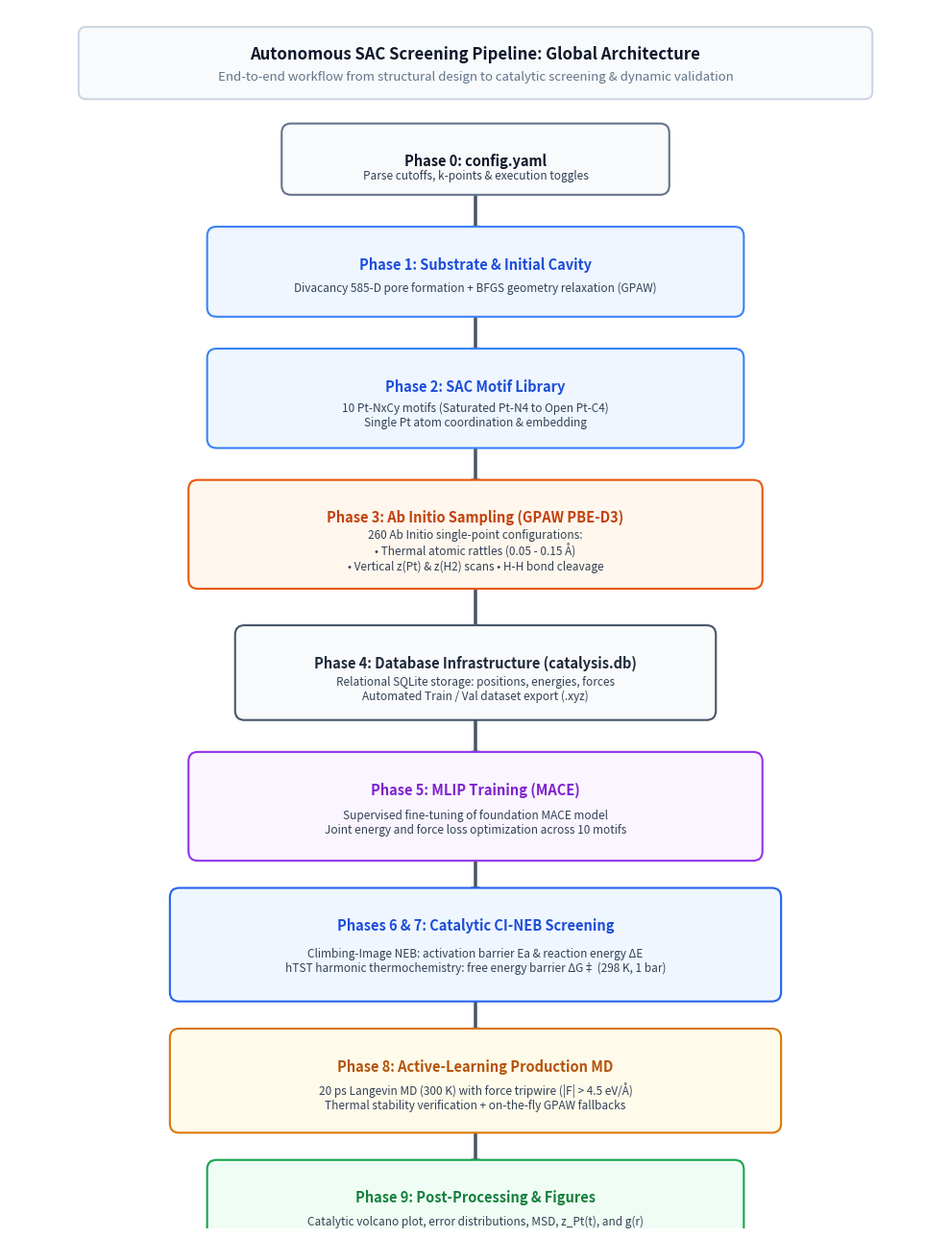
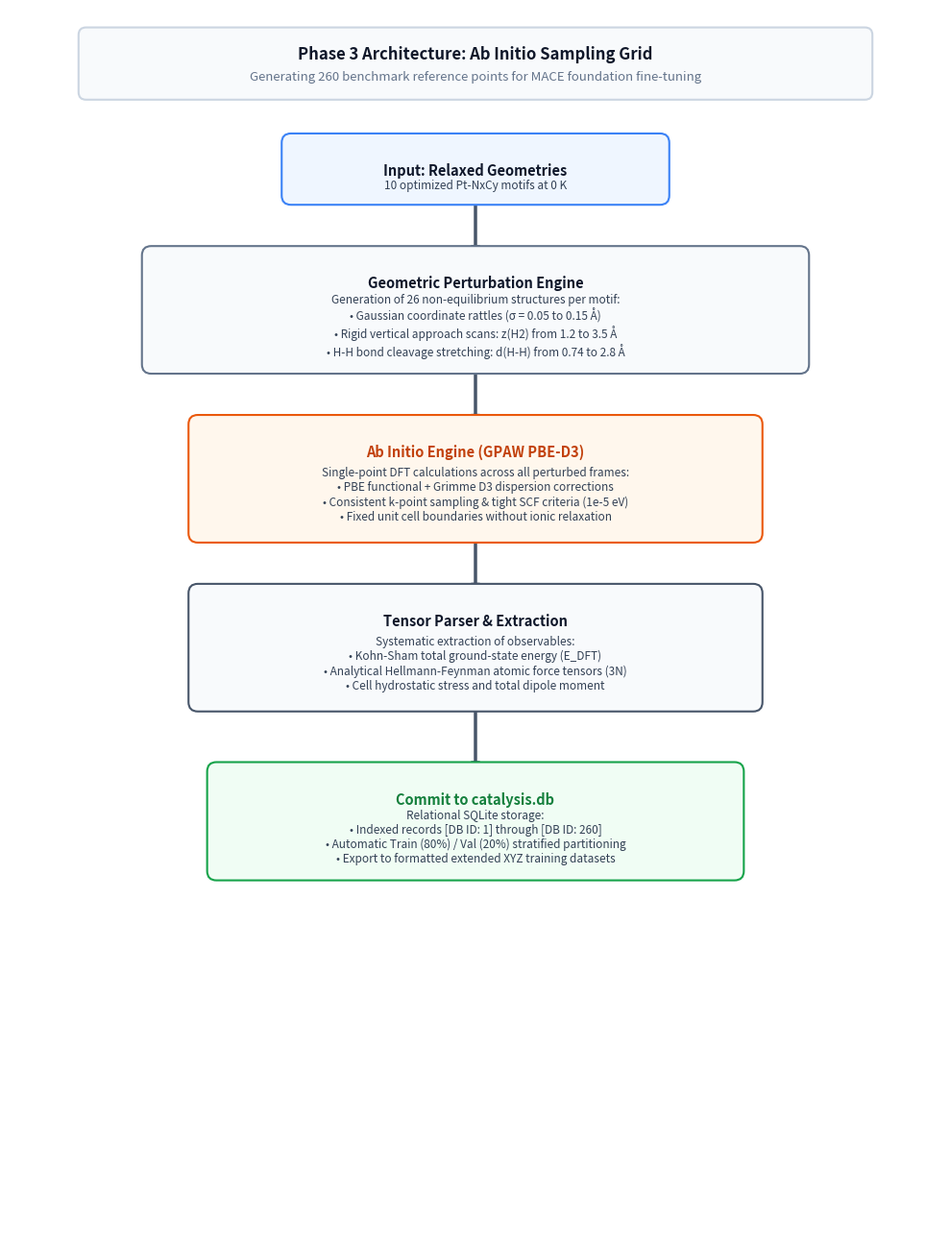
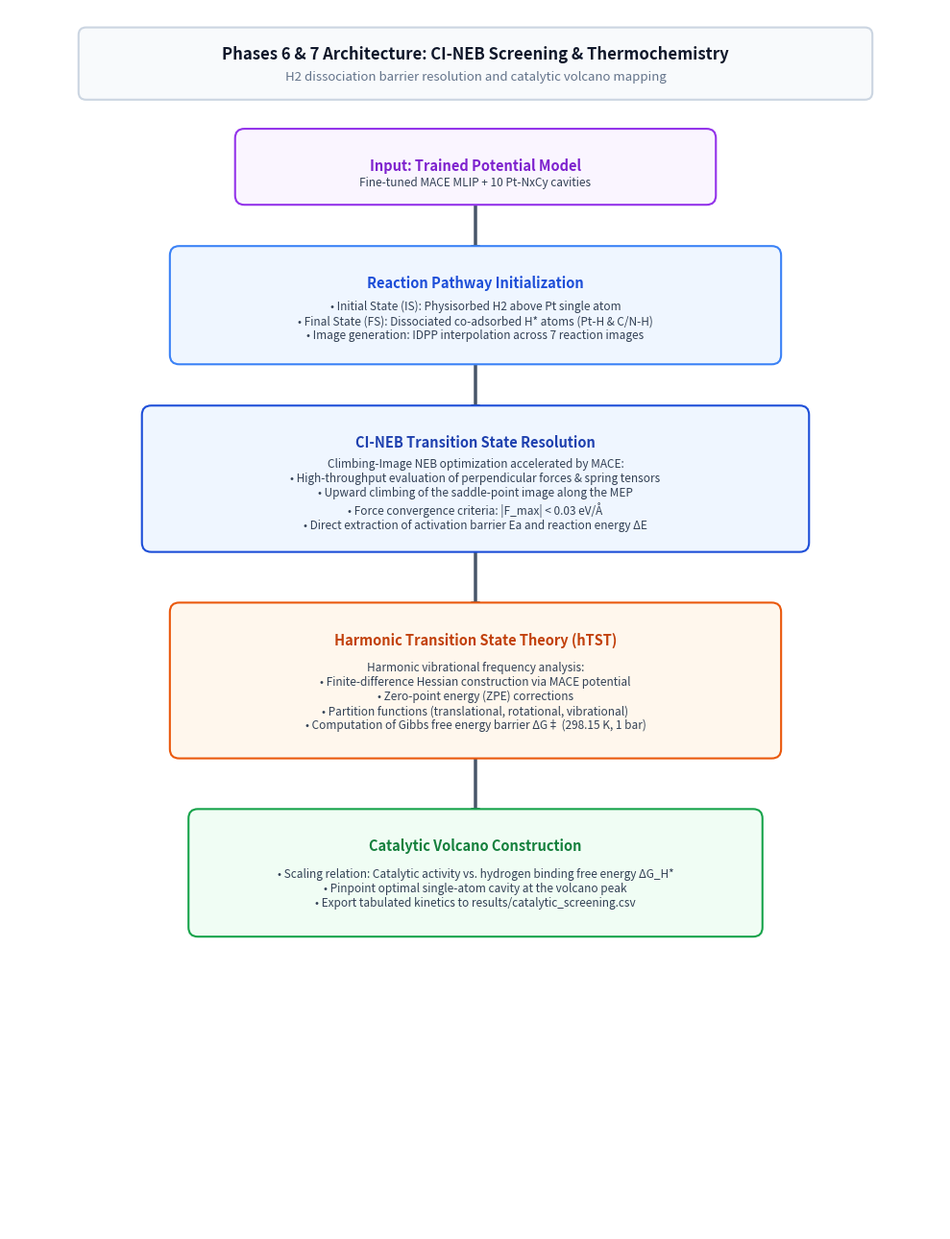
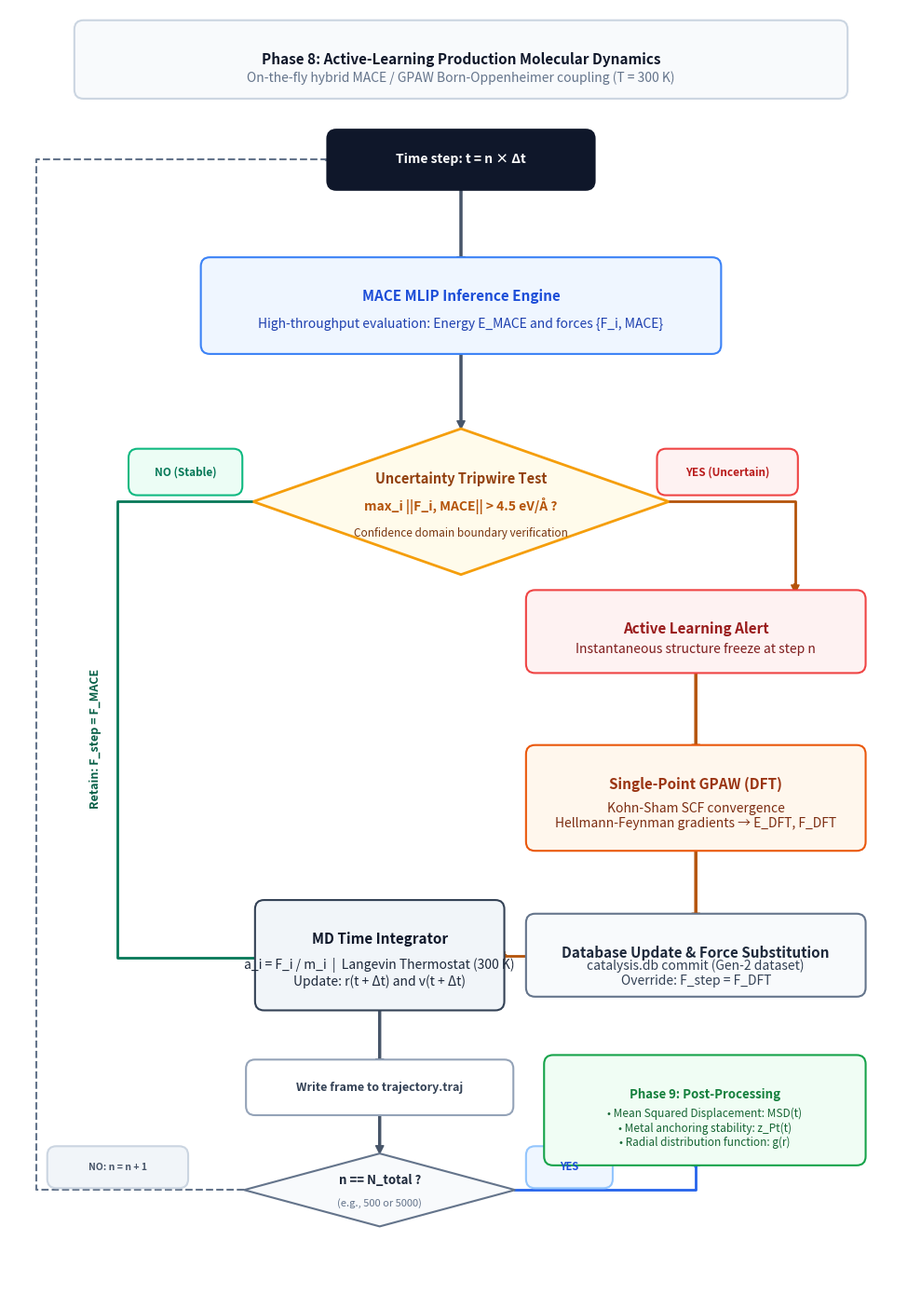

The matplotlib source for these figures, in order:
import matplotlib.pyplot as plt
import matplotlib.patches as patches

def create_diagram(title, subtitle, filename, steps_data, arrows_data):
    fig, ax = plt.subplots(figsize=(10, 13), dpi=300)
    ax.set_xlim(0, 10)
    ax.set_ylim(0, 13)
    ax.axis('off')
    
    # Header
    rect_head = patches.FancyBboxPatch((0.8, 12.1), 8.4, 0.65, boxstyle="round,pad=0.06,rounding_size=0.08",
                                       facecolor='#f8fafc', edgecolor='#cbd5e1', linewidth=1.5, zorder=2)
    ax.add_patch(rect_head)
    ax.text(5.0, 12.52, title, ha='center', va='center', fontsize=12, fontweight='bold', color='#0f172a', zorder=3)
    ax.text(5.0, 12.28, subtitle, ha='center', va='center', fontsize=9.5, color='#64748b', zorder=3)

    # Draw boxes
    for s in steps_data:
        x, y, w, h = s['coords']
        bg = s.get('bg', '#ffffff')
        border = s.get('border', '#334155')
        t_col = s.get('t_col', '#0f172a')
        b_col = s.get('b_col', '#334155')
        
        box = patches.FancyBboxPatch((x, y), w, h, boxstyle="round,pad=0.08,rounding_size=0.1",
                                    facecolor=bg, edgecolor=border, linewidth=1.5, zorder=2)
        ax.add_patch(box)
        
        if s.get('title'):
            ax.text(x + w/2, y + h - 0.32, s['title'], ha='center', va='center', fontsize=10.5, fontweight='bold', color=t_col, zorder=3)
            ax.text(x + w/2, y + (h - 0.35)/2, s['text'], ha='center', va='center', fontsize=8.5, color=b_col, zorder=3)
        else:
            ax.text(x + w/2, y + h/2, s['text'], ha='center', va='center', fontsize=9.5, fontweight='bold', color=t_col, zorder=3)

    # Draw arrows
    for arr in arrows_data:
        p1 = arr['from']
        p2 = arr['to']
        color = arr.get('color', '#475569')
        ls = arr.get('ls', '-')
        ax.annotate('', xy=p2, xytext=p1,
                    arrowprops=dict(facecolor=color, edgecolor=color, width=1.5, headwidth=6, headlength=6, linestyle=ls), zorder=1)
        if arr.get('label'):
            lx, ly = arr.get('label_pos', ((p1[0]+p2[0])/2, (p1[1]+p2[1])/2))
            ax.text(lx, ly, arr['label'], ha='center', va='center', fontsize=8, fontweight='bold', 
                    bbox=dict(boxstyle="round,pad=0.2", fc="#ffffff", ec=color, lw=1), zorder=4)

    plt.tight_layout()
    plt.savefig(filename, dpi=300, bbox_inches='tight')
    plt.close()

# -------------------------------------------------------------
# 1. Global Pipeline
# -------------------------------------------------------------
global_steps = [
    {'coords': (3.0, 11.1, 4.0, 0.6), 'text': 'Parse cutoffs, k-points & execution toggles', 'title': 'Phase 0: config.yaml', 'bg': '#f8fafc', 'border': '#64748b'},
    {'coords': (2.2, 9.8, 5.6, 0.8), 'text': 'Divacancy 585-D pore formation + BFGS geometry relaxation (GPAW)', 'title': 'Phase 1: Substrate & Initial Cavity', 'bg': '#eff6ff', 'border': '#3b82f6', 't_col': '#1d4ed8'},
    {'coords': (2.2, 8.4, 5.6, 0.9), 'text': '10 Pt-NxCy motifs (Saturated Pt-N4 to Open Pt-C4)\nSingle Pt atom coordination & embedding', 'title': 'Phase 2: SAC Motif Library', 'bg': '#eff6ff', 'border': '#3b82f6', 't_col': '#1d4ed8'},
    {'coords': (2.0, 6.9, 6.0, 1.0), 'text': '260 Ab Initio single-point configurations:\n• Thermal atomic rattles (0.05 - 0.15 Å)\n• Vertical z(Pt) & z(H2) scans • H-H bond cleavage', 'title': 'Phase 3: Ab Initio Sampling (GPAW PBE-D3)', 'bg': '#fff7ed', 'border': '#ea580c', 't_col': '#c2410c'},
    {'coords': (2.5, 5.5, 5.0, 0.85), 'text': 'Relational SQLite storage: positions, energies, forces\nAutomated Train / Val dataset export (.xyz)', 'title': 'Phase 4: Database Infrastructure (catalysis.db)', 'bg': '#f8fafc', 'border': '#475569', 't_col': '#1e293b'},
    {'coords': (2.0, 4.0, 6.0, 1.0), 'text': 'Supervised fine-tuning of foundation MACE model\nJoint energy and force loss optimization across 10 motifs', 'title': 'Phase 5: MLIP Training (MACE)', 'bg': '#faf5ff', 'border': '#9333ea', 't_col': '#7e22ce'},
    {'coords': (1.8, 2.5, 6.4, 1.05), 'text': 'Climbing-Image NEB: activation barrier Ea & reaction energy ΔE\nhTST harmonic thermochemistry: free energy barrier ΔG‡ (298 K, 1 bar)', 'title': 'Phases 6 & 7: Catalytic CI-NEB Screening', 'bg': '#eff6ff', 'border': '#2563eb', 't_col': '#1d4ed8'},
    {'coords': (1.8, 1.1, 6.4, 0.95), 'text': '20 ps Langevin MD (300 K) with force tripwire (|F| > 4.5 eV/Å)\nThermal stability verification + on-the-fly GPAW fallbacks', 'title': 'Phase 8: Active-Learning Production MD', 'bg': '#fffbeb', 'border': '#d97706', 't_col': '#b45309'},
    {'coords': (2.2, -0.15, 5.6, 0.8), 'text': 'Catalytic volcano plot, error distributions, MSD, z_Pt(t), and g(r)', 'title': 'Phase 9: Post-Processing & Figures', 'bg': '#f0fdf4', 'border': '#16a34a', 't_col': '#15803d'}
]
global_arrows = [
    {'from': (5.0, 11.1), 'to': (5.0, 10.6)},
    {'from': (5.0, 9.8), 'to': (5.0, 9.3)},
    {'from': (5.0, 8.4), 'to': (5.0, 7.9)},
    {'from': (5.0, 6.9), 'to': (5.0, 6.35)},
    {'from': (5.0, 5.5), 'to': (5.0, 5.0)},
    {'from': (5.0, 4.0), 'to': (5.0, 3.55)},
    {'from': (5.0, 2.5), 'to': (5.0, 2.05)},
    {'from': (5.0, 1.1), 'to': (5.0, 0.65)}
]
create_diagram("Autonomous SAC Screening Pipeline: Global Architecture",
               "End-to-end workflow from structural design to catalytic screening & dynamic validation",
               "pipeline_overview_global.png", global_steps, global_arrows)

# -------------------------------------------------------------
# 2. Phase 3: Ab Initio Sampling Grid
# -------------------------------------------------------------
sampling_steps = [
    {'coords': (3.0, 11.0, 4.0, 0.6), 'text': '10 optimized Pt-NxCy motifs at 0 K', 'title': 'Input: Relaxed Geometries', 'bg': '#eff6ff', 'border': '#3b82f6'},
    {'coords': (1.5, 9.2, 7.0, 1.2), 'text': 'Generation of 26 non-equilibrium structures per motif:\n• Gaussian coordinate rattles (σ = 0.05 to 0.15 Å)\n• Rigid vertical approach scans: z(H2) from 1.2 to 3.5 Å\n• H-H bond cleavage stretching: d(H-H) from 0.74 to 2.8 Å', 'title': 'Geometric Perturbation Engine', 'bg': '#f8fafc', 'border': '#64748b'},
    {'coords': (2.0, 7.4, 6.0, 1.2), 'text': 'Single-point DFT calculations across all perturbed frames:\n• PBE functional + Grimme D3 dispersion corrections\n• Consistent k-point sampling & tight SCF criteria (1e-5 eV)\n• Fixed unit cell boundaries without ionic relaxation', 'title': 'Ab Initio Engine (GPAW PBE-D3)', 'bg': '#fff7ed', 'border': '#ea580c', 't_col': '#c2410c'},
    {'coords': (2.0, 5.6, 6.0, 1.2), 'text': 'Systematic extraction of observables:\n• Kohn-Sham total ground-state energy (E_DFT)\n• Analytical Hellmann-Feynman atomic force tensors (3N)\n• Cell hydrostatic stress and total dipole moment', 'title': 'Tensor Parser & Extraction', 'bg': '#f8fafc', 'border': '#475569'},
    {'coords': (2.2, 3.8, 5.6, 1.1), 'text': 'Relational SQLite storage:\n• Indexed records [DB ID: 1] through [DB ID: 260]\n• Automatic Train (80%) / Val (20%) stratified partitioning\n• Export to formatted extended XYZ training datasets', 'title': 'Commit to catalysis.db', 'bg': '#f0fdf4', 'border': '#16a34a', 't_col': '#15803d'}
]
sampling_arrows = [
    {'from': (5.0, 11.0), 'to': (5.0, 10.4)},
    {'from': (5.0, 9.2), 'to': (5.0, 8.6)},
    {'from': (5.0, 7.4), 'to': (5.0, 6.8)},
    {'from': (5.0, 5.6), 'to': (5.0, 4.9)}
]
create_diagram("Phase 3 Architecture: Ab Initio Sampling Grid",
               "Generating 260 benchmark reference points for MACE foundation fine-tuning",
               "phase3_sampling_grid.png", sampling_steps, sampling_arrows)

# -------------------------------------------------------------
# 3. Phase 7: CI-NEB Screening & Thermochemistry
# -------------------------------------------------------------
neb_steps = [
    {'coords': (2.5, 11.0, 5.0, 0.65), 'text': 'Fine-tuned MACE MLIP + 10 Pt-NxCy cavities', 'title': 'Input: Trained Potential Model', 'bg': '#faf5ff', 'border': '#9333ea', 't_col': '#7e22ce'},
    {'coords': (1.8, 9.3, 6.4, 1.1), 'text': '• Initial State (IS): Physisorbed H2 above Pt single atom\n• Final State (FS): Dissociated co-adsorbed H* atoms (Pt-H & C/N-H)\n• Image generation: IDPP interpolation across 7 reaction images', 'title': 'Reaction Pathway Initialization', 'bg': '#eff6ff', 'border': '#3b82f6', 't_col': '#1d4ed8'},
    {'coords': (1.5, 7.3, 7.0, 1.4), 'text': 'Climbing-Image NEB optimization accelerated by MACE:\n• High-throughput evaluation of perpendicular forces & spring tensors\n• Upward climbing of the saddle-point image along the MEP\n• Force convergence criteria: |F_max| < 0.03 eV/Å\n• Direct extraction of activation barrier Ea and reaction energy ΔE', 'title': 'CI-NEB Transition State Resolution', 'bg': '#eff6ff', 'border': '#1d4ed8', 't_col': '#1e40af'},
    {'coords': (1.8, 5.1, 6.4, 1.5), 'text': 'Harmonic vibrational frequency analysis:\n• Finite-difference Hessian construction via MACE potential\n• Zero-point energy (ZPE) corrections\n• Partition functions (translational, rotational, vibrational)\n• Computation of Gibbs free energy barrier ΔG‡ (298.15 K, 1 bar)', 'title': 'Harmonic Transition State Theory (hTST)', 'bg': '#fff7ed', 'border': '#ea580c', 't_col': '#c2410c'},
    {'coords': (2.0, 3.2, 6.0, 1.2), 'text': '• Scaling relation: Catalytic activity vs. hydrogen binding free energy ΔG_H*\n• Pinpoint optimal single-atom cavity at the volcano peak\n• Export tabulated kinetics to results/catalytic_screening.csv', 'title': 'Catalytic Volcano Construction', 'bg': '#f0fdf4', 'border': '#16a34a', 't_col': '#15803d'}
]
neb_arrows = [
    {'from': (5.0, 11.0), 'to': (5.0, 10.4)},
    {'from': (5.0, 9.3), 'to': (5.0, 8.7)},
    {'from': (5.0, 7.3), 'to': (5.0, 6.6)},
    {'from': (5.0, 5.1), 'to': (5.0, 4.4)}
]
create_diagram("Phases 6 & 7 Architecture: CI-NEB Screening & Thermochemistry",
               "H2 dissociation barrier resolution and catalytic volcano mapping",
               "phase7_cineb_screening.png", neb_steps, neb_arrows)

# -------------------------------------------------------------
# 4. Phase 8: Active-Learning Production MD
# -------------------------------------------------------------
fig, ax = plt.subplots(figsize=(10, 14), dpi=300)
ax.set_xlim(0, 10)
ax.set_ylim(0, 14)
ax.axis('off')

def draw_box(x, y, w, h, text, title=None, bg='#ffffff', border='#334155', rx=0.1, fontsize=10, title_color='#0f172a', text_color='#334155'):
    rect = patches.FancyBboxPatch((x, y), w, h, boxstyle=f"round,pad=0.08,rounding_size={rx}", facecolor=bg, edgecolor=border, linewidth=1.5, zorder=2)
    ax.add_patch(rect)
    if title:
        ax.text(x + w/2, y + h - 0.35, title, ha='center', va='center', fontsize=fontsize+1, fontweight='bold', color=title_color, zorder=3)
        ax.text(x + w/2, y + (h - 0.4)/2, text, ha='center', va='center', fontsize=fontsize, color=text_color, zorder=3)
    else:
        ax.text(x + w/2, y + h/2, text, ha='center', va='center', fontsize=fontsize, fontweight='bold', color=title_color, zorder=3)

# Header
draw_box(0.8, 13.1, 8.4, 0.7, "On-the-fly hybrid MACE / GPAW Born-Oppenheimer coupling (T = 300 K)", 
         title="Phase 8: Active-Learning Production Molecular Dynamics", bg='#f8fafc', border='#cbd5e1', title_color='#0f172a', text_color='#64748b')

# Start
draw_box(3.6, 12.1, 2.8, 0.5, "Time step: t = n × Δt", bg='#0f172a', border='#0f172a', title_color='#ffffff')
ax.annotate('', xy=(5.0, 11.2), xytext=(5.0, 12.1), arrowprops=dict(facecolor='#475569', edgecolor='#475569', width=1.5, headwidth=6, headlength=6), zorder=1)

# MACE
draw_box(2.2, 10.3, 5.6, 0.9, "High-throughput evaluation: Energy E_MACE and forces {F_i, MACE}", 
         title="MACE MLIP Inference Engine", bg='#eff6ff', border='#3b82f6', title_color='#1d4ed8', text_color='#1e40af')
ax.annotate('', xy=(5.0, 9.4), xytext=(5.0, 10.3), arrowprops=dict(facecolor='#475569', edgecolor='#475569', width=1.5, headwidth=6, headlength=6), zorder=1)

# Diamond Tripwire
diamond = patches.Polygon([[5.0, 9.4], [7.3, 8.6], [5.0, 7.8], [2.7, 8.6]], closed=True, facecolor='#fffbeb', edgecolor='#f59e0b', linewidth=2, zorder=2)
ax.add_patch(diamond)
ax.text(5.0, 8.85, "Uncertainty Tripwire Test", ha='center', va='center', fontsize=10.5, fontweight='bold', color='#92400e', zorder=3)
ax.text(5.0, 8.55, "max_i ||F_i, MACE|| > 4.5 eV/Å ?", ha='center', va='center', fontsize=10, fontweight='bold', color='#b45309', zorder=3)
ax.text(5.0, 8.25, "Confidence domain boundary verification", ha='center', va='center', fontsize=8.5, color='#78350f', zorder=3)

# NO branch (Fast Path)
ax.plot([2.7, 1.2, 1.2, 3.0], [8.6, 8.6, 3.6, 3.6], color='#047857', lw=2, zorder=1)
ax.annotate('', xy=(3.0, 3.6), xytext=(2.9, 3.6), arrowprops=dict(facecolor='#047857', edgecolor='#047857', width=1.5, headwidth=6, headlength=6), zorder=1)
draw_box(1.4, 8.75, 1.1, 0.35, "NO (Stable)", bg='#ecfdf5', border='#10b981', fontsize=8.5, title_color='#047857')
ax.text(0.95, 6.0, "Retain: F_step = F_MACE", ha='center', va='center', rotation=90, fontsize=9, fontweight='bold', color='#065f46')

# YES branch (DFT Fallback)
ax.plot([7.3, 8.7, 8.7], [8.6, 8.6, 7.6], color='#b45309', lw=2, zorder=1)
ax.annotate('', xy=(8.7, 7.6), xytext=(8.7, 7.7), arrowprops=dict(facecolor='#b45309', edgecolor='#b45309', width=1.5, headwidth=6, headlength=6), zorder=1)
draw_box(7.25, 8.75, 1.4, 0.35, "YES (Uncertain)", bg='#fef2f2', border='#ef4444', fontsize=8.5, title_color='#b91c1c')

draw_box(5.8, 6.8, 3.6, 0.75, "Instantaneous structure freeze at step n", 
         title="Active Learning Alert", bg='#fef2f2', border='#ef4444', title_color='#991b1b', text_color='#7f1d1d')
ax.annotate('', xy=(7.6, 5.85), xytext=(7.6, 6.8), arrowprops=dict(facecolor='#b45309', edgecolor='#b45309', width=1.5, headwidth=6, headlength=6), zorder=1)

draw_box(5.8, 4.85, 3.6, 1.0, "Kohn-Sham SCF convergence\nHellmann-Feynman gradients → E_DFT, F_DFT", 
         title="Single-Point GPAW (DFT)", bg='#fff7ed', border='#ea580c', title_color='#9a3412', text_color='#7c2d12')
ax.annotate('', xy=(7.6, 4.0), xytext=(7.6, 4.85), arrowprops=dict(facecolor='#b45309', edgecolor='#b45309', width=1.5, headwidth=6, headlength=6), zorder=1)

draw_box(5.8, 3.25, 3.6, 0.75, "catalysis.db commit (Gen-2 dataset)\nOverride: F_step = F_DFT", 
         title="Database Update & Force Substitution", bg='#f8fafc', border='#64748b', title_color='#1e293b', text_color='#334155')

ax.plot([5.8, 5.4], [3.62, 3.62], color='#b45309', lw=2, zorder=1)
ax.annotate('', xy=(5.4, 3.62), xytext=(5.5, 3.62), arrowprops=dict(facecolor='#b45309', edgecolor='#b45309', width=1.5, headwidth=6, headlength=6), zorder=1)

# Langevin Integrator
draw_box(2.8, 3.1, 2.6, 1.05, "a_i = F_i / m_i  |  Langevin Thermostat (300 K)\nUpdate: r(t + Δt) and v(t + Δt)", 
         title="MD Time Integrator", bg='#f1f5f9', border='#334155', title_color='#0f172a', text_color='#1e293b')

ax.annotate('', xy=(4.1, 2.4), xytext=(4.1, 3.1), arrowprops=dict(facecolor='#475569', edgecolor='#475569', width=1.5, headwidth=6, headlength=6), zorder=1)
draw_box(2.7, 1.95, 2.8, 0.45, "Write frame to trajectory.traj", bg='#ffffff', border='#94a3b8', fontsize=9, title_color='#334155')

ax.annotate('', xy=(4.1, 1.45), xytext=(4.1, 1.95), arrowprops=dict(facecolor='#475569', edgecolor='#475569', width=1.5, headwidth=6, headlength=6), zorder=1)
diamond_end = patches.Polygon([[4.1, 1.45], [5.6, 1.05], [4.1, 0.65], [2.6, 1.05]], closed=True, facecolor='#f8fafc', edgecolor='#64748b', linewidth=1.5, zorder=2)
ax.add_patch(diamond_end)
ax.text(4.1, 1.15, "n == N_total ?", ha='center', va='center', fontsize=9.5, fontweight='bold', color='#1e293b', zorder=3)
ax.text(4.1, 0.9, "(e.g., 500 or 5000)", ha='center', va='center', fontsize=8, color='#64748b', zorder=3)

# Loopback
ax.plot([2.6, 0.3, 0.3, 3.6], [1.05, 1.05, 12.35, 12.35], color='#64748b', lw=1.5, ls='--', zorder=1)
ax.annotate('', xy=(3.6, 12.35), xytext=(3.5, 12.35), arrowprops=dict(facecolor='#64748b', edgecolor='#64748b', width=1, headwidth=5, headlength=5), zorder=1)
draw_box(0.5, 1.15, 1.4, 0.3, "NO: n = n + 1", bg='#f1f5f9', border='#cbd5e1', fontsize=7.5, title_color='#475569')

# Completion to Phase 9
ax.plot([5.6, 7.6, 7.6], [1.05, 1.05, 1.4], color='#2563eb', lw=2, zorder=1)
ax.annotate('', xy=(7.6, 1.4), xytext=(7.6, 1.3), arrowprops=dict(facecolor='#2563eb', edgecolor='#2563eb', width=1.5, headwidth=6, headlength=6), zorder=1)
draw_box(5.8, 1.15, 0.8, 0.3, "YES", bg='#eff6ff', border='#93c5fd', fontsize=8, title_color='#1d4ed8')

draw_box(6.0, 1.4, 3.4, 1.05, "• Mean Squared Displacement: MSD(t)\n• Metal anchoring stability: z_Pt(t)\n• Radial distribution function: g(r)", 
         title="Phase 9: Post-Processing", bg='#f0fdf4', border='#16a34a', title_color='#15803d', text_color='#166534', fontsize=8.5)

plt.tight_layout()
plt.savefig('phase8_active_learning_md.png', dpi=300, bbox_inches='tight')
plt.close()

print("All 4 English diagrams generated successfully at 300 DPI.")
